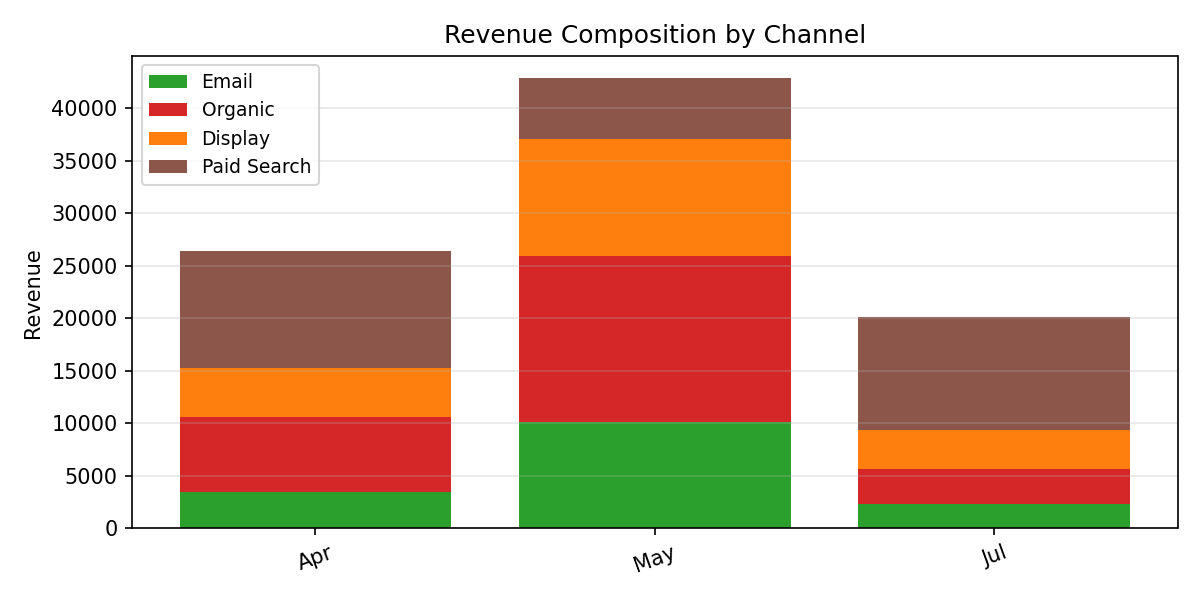

The data file committed next to this chart (first rows):
Period, Email, Organic, Display, Paid Search, Total
Apr, 3474, 7105, 4684, 11177, 26439
May, 10092, 15881, 11100, 5768, 42841
Jul, 2338, 3332, 3722, 10779, 20170
